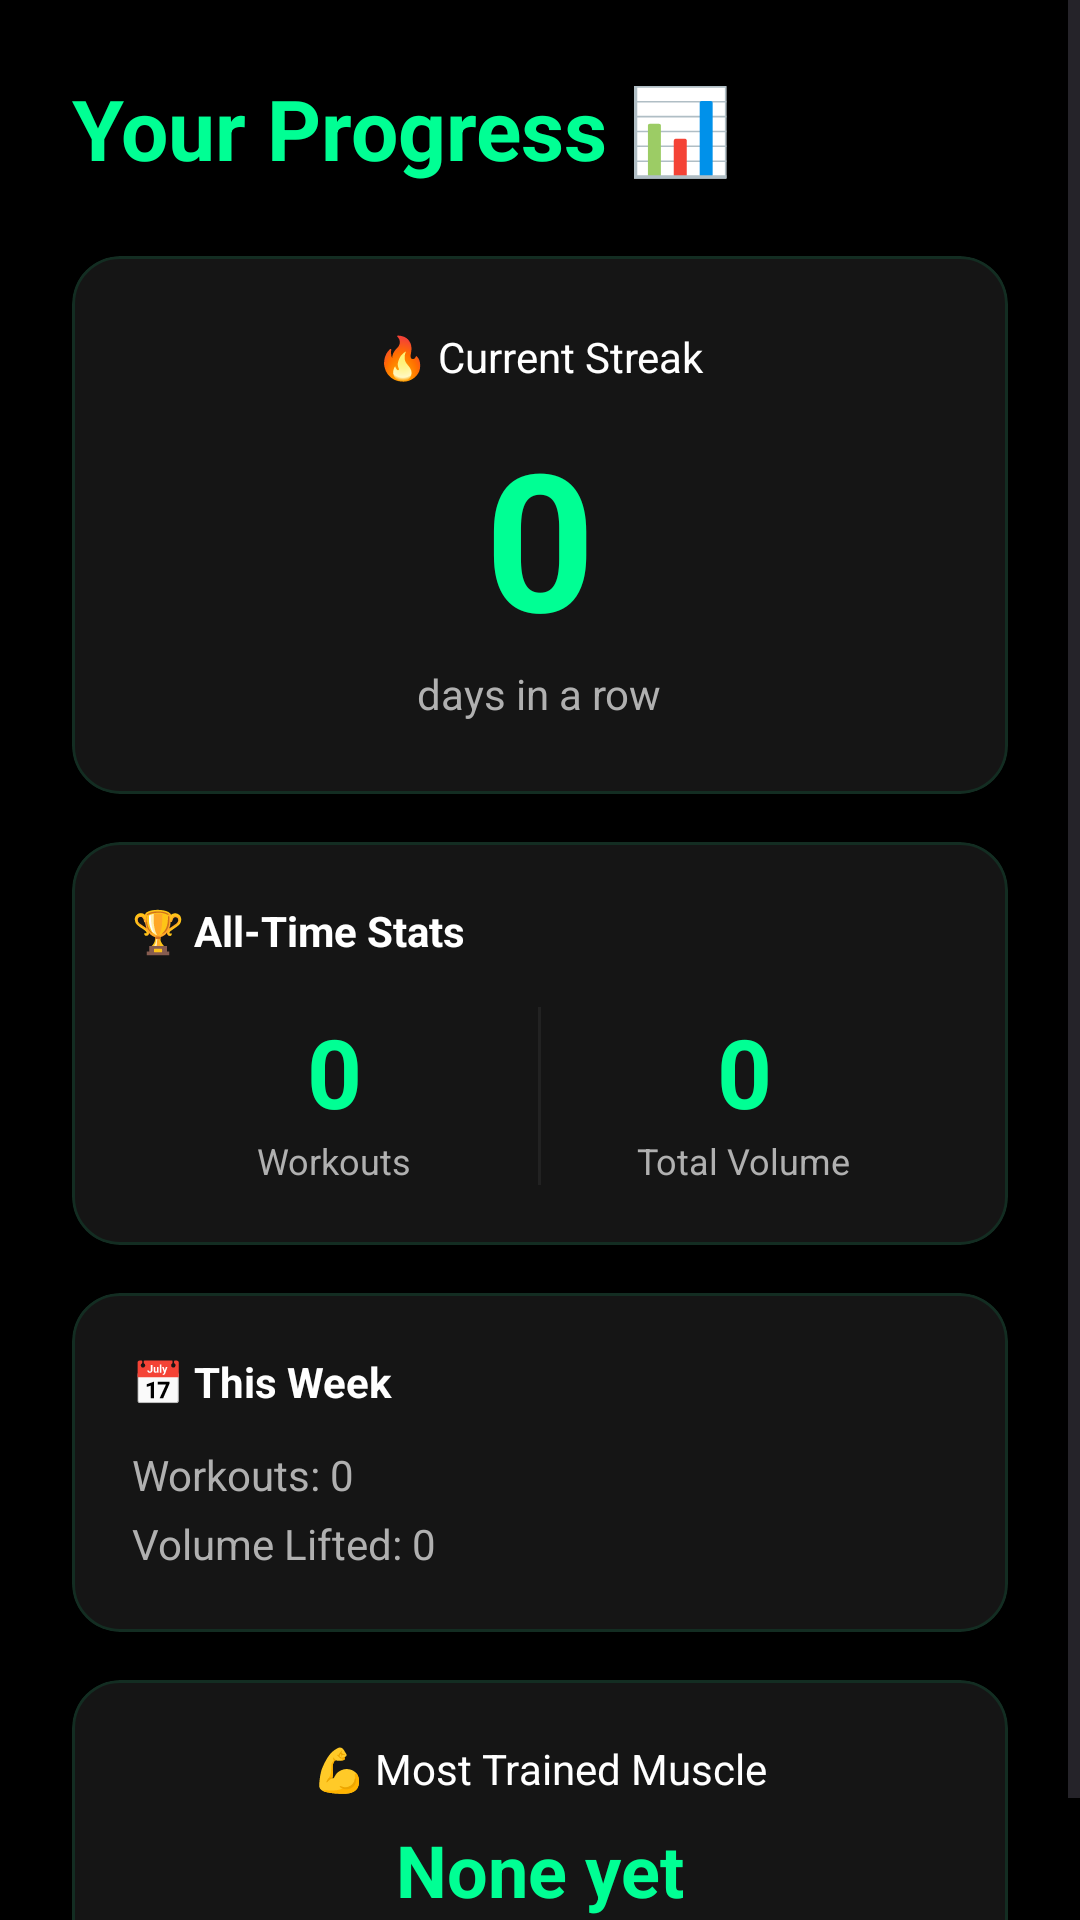

Write the Android layout XML for this screen, with the resource values it uses.
<!-- AndroidManifest.xml: application theme Theme.FitAgent -->
<!-- res/layout/activity_progress.xml -->
<?xml version="1.0" encoding="utf-8"?>
<ScrollView xmlns:android="http://schemas.android.com/apk/res/android"
    xmlns:app="http://schemas.android.com/apk/res-auto"
    android:layout_width="match_parent"
    android:layout_height="match_parent"
    android:background="@color/bg_primary"
    android:fillViewport="true">

    <LinearLayout
        android:layout_width="match_parent"
        android:layout_height="wrap_content"
        android:orientation="vertical"
        android:padding="24dp">

        <TextView
            android:layout_width="wrap_content"
            android:layout_height="wrap_content"
            android:text="Your Progress 📊"
            android:textColor="@color/aura_green"
            android:textSize="28sp"
            android:textStyle="bold"
            android:layout_marginBottom="24dp" />

        
        <com.google.android.material.card.MaterialCardView
            android:layout_width="match_parent"
            android:layout_height="wrap_content"
            android:layout_marginBottom="16dp"
            app:cardBackgroundColor="@color/bg_card"
            app:cardCornerRadius="16dp"
            app:strokeColor="@color/aura_green_soft"
            app:strokeWidth="1dp">

            <LinearLayout
                android:layout_width="match_parent"
                android:layout_height="wrap_content"
                android:orientation="vertical"
                android:padding="24dp"
                android:gravity="center">

                <TextView
                    android:layout_width="wrap_content"
                    android:layout_height="wrap_content"
                    android:text="🔥 Current Streak"
                    android:textColor="@color/text_primary"
                    android:textSize="14sp"
                    android:layout_marginBottom="8dp" />

                <TextView
                    android:id="@+id/tv_streak_count"
                    android:layout_width="wrap_content"
                    android:layout_height="wrap_content"
                    android:text="0"
                    android:textColor="@color/aura_green"
                    android:textSize="64sp"
                    android:textStyle="bold" />

                <TextView
                    android:layout_width="wrap_content"
                    android:layout_height="wrap_content"
                    android:text="days in a row"
                    android:textColor="@color/text_secondary"
                    android:textSize="14sp" />
            </LinearLayout>
        </com.google.android.material.card.MaterialCardView>

        
        <com.google.android.material.card.MaterialCardView
            android:layout_width="match_parent"
            android:layout_height="wrap_content"
            android:layout_marginBottom="16dp"
            app:cardBackgroundColor="@color/bg_card"
            app:cardCornerRadius="16dp"
            app:strokeColor="@color/aura_green_soft"
            app:strokeWidth="1dp">

            <LinearLayout
                android:layout_width="match_parent"
                android:layout_height="wrap_content"
                android:orientation="vertical"
                android:padding="20dp">

                <TextView
                    android:layout_width="wrap_content"
                    android:layout_height="wrap_content"
                    android:text="🏆 All-Time Stats"
                    android:textColor="@color/text_primary"
                    android:textSize="14sp"
                    android:textStyle="bold"
                    android:layout_marginBottom="16dp" />

                <LinearLayout
                    android:layout_width="match_parent"
                    android:layout_height="wrap_content"
                    android:orientation="horizontal">

                    <LinearLayout
                        android:layout_width="0dp"
                        android:layout_height="wrap_content"
                        android:layout_weight="1"
                        android:orientation="vertical"
                        android:gravity="center">

                        <TextView
                            android:id="@+id/tv_total_workouts"
                            android:layout_width="wrap_content"
                            android:layout_height="wrap_content"
                            android:text="0"
                            android:textColor="@color/aura_green"
                            android:textSize="32sp"
                            android:textStyle="bold" />

                        <TextView
                            android:layout_width="wrap_content"
                            android:layout_height="wrap_content"
                            android:text="Workouts"
                            android:textColor="@color/text_secondary"
                            android:textSize="12sp" />
                    </LinearLayout>

                    <View
                        android:layout_width="1dp"
                        android:layout_height="match_parent"
                        android:background="@color/divider" />

                    <LinearLayout
                        android:layout_width="0dp"
                        android:layout_height="wrap_content"
                        android:layout_weight="1"
                        android:orientation="vertical"
                        android:gravity="center">

                        <TextView
                            android:id="@+id/tv_total_volume"
                            android:layout_width="wrap_content"
                            android:layout_height="wrap_content"
                            android:text="0"
                            android:textColor="@color/aura_green"
                            android:textSize="32sp"
                            android:textStyle="bold" />

                        <TextView
                            android:layout_width="wrap_content"
                            android:layout_height="wrap_content"
                            android:text="Total Volume"
                            android:textColor="@color/text_secondary"
                            android:textSize="12sp" />
                    </LinearLayout>
                </LinearLayout>
            </LinearLayout>
        </com.google.android.material.card.MaterialCardView>

        
        <com.google.android.material.card.MaterialCardView
            android:layout_width="match_parent"
            android:layout_height="wrap_content"
            android:layout_marginBottom="16dp"
            app:cardBackgroundColor="@color/bg_card"
            app:cardCornerRadius="16dp"
            app:strokeColor="@color/aura_green_soft"
            app:strokeWidth="1dp">

            <LinearLayout
                android:layout_width="match_parent"
                android:layout_height="wrap_content"
                android:orientation="vertical"
                android:padding="20dp">

                <TextView
                    android:layout_width="wrap_content"
                    android:layout_height="wrap_content"
                    android:text="📅 This Week"
                    android:textColor="@color/text_primary"
                    android:textSize="14sp"
                    android:textStyle="bold"
                    android:layout_marginBottom="12dp" />

                <TextView
                    android:id="@+id/tv_week_workouts"
                    android:layout_width="wrap_content"
                    android:layout_height="wrap_content"
                    android:text="Workouts: 0"
                    android:textColor="@color/text_secondary"
                    android:textSize="14sp"
                    android:layout_marginBottom="4dp" />

                <TextView
                    android:id="@+id/tv_week_volume"
                    android:layout_width="wrap_content"
                    android:layout_height="wrap_content"
                    android:text="Volume Lifted: 0"
                    android:textColor="@color/text_secondary"
                    android:textSize="14sp" />
            </LinearLayout>
        </com.google.android.material.card.MaterialCardView>

        
        <com.google.android.material.card.MaterialCardView
            android:layout_width="match_parent"
            android:layout_height="wrap_content"
            app:cardBackgroundColor="@color/bg_card"
            app:cardCornerRadius="16dp"
            app:strokeColor="@color/aura_green_soft"
            app:strokeWidth="1dp">

            <LinearLayout
                android:layout_width="match_parent"
                android:layout_height="wrap_content"
                android:orientation="vertical"
                android:padding="20dp"
                android:gravity="center">

                <TextView
                    android:layout_width="wrap_content"
                    android:layout_height="wrap_content"
                    android:text="💪 Most Trained Muscle"
                    android:textColor="@color/text_primary"
                    android:textSize="14sp"
                    android:layout_marginBottom="8dp" />

                <TextView
                    android:id="@+id/tv_top_muscle"
                    android:layout_width="wrap_content"
                    android:layout_height="wrap_content"
                    android:text="None yet"
                    android:textColor="@color/aura_green"
                    android:textSize="24sp"
                    android:textStyle="bold" />
            </LinearLayout>
        </com.google.android.material.card.MaterialCardView>

    </LinearLayout>
</ScrollView>
<!-- resources referenced by this layout -->
<resources>
  <color name="aura_green">#00FF94</color>
  <color name="aura_green_soft">#1A00FF94</color>
  <color name="bg_card">#151515</color>
  <color name="bg_primary">#000000</color>
  <color name="divider">#222222</color>
  <color name="text_primary">#FFFFFF</color>
  <color name="text_secondary">#B0B0B0</color>
  <style name="Theme.FitAgent" parent="Base.Theme.FitAgent" />
  <style name="Base.Theme.FitAgent" parent="Theme.Material3.DayNight.NoActionBar">
          <item name="colorPrimary">@color/aura_green</item>
          <item name="colorOnPrimary">@color/black</item>
          <item name="android:windowBackground">@color/bg_primary</item>
          <item name="android:statusBarColor">@color/bg_primary</item>
          <item name="android:navigationBarColor">@color/bg_primary</item>
      </style>
  <color name="black">#000000</color>
</resources>
